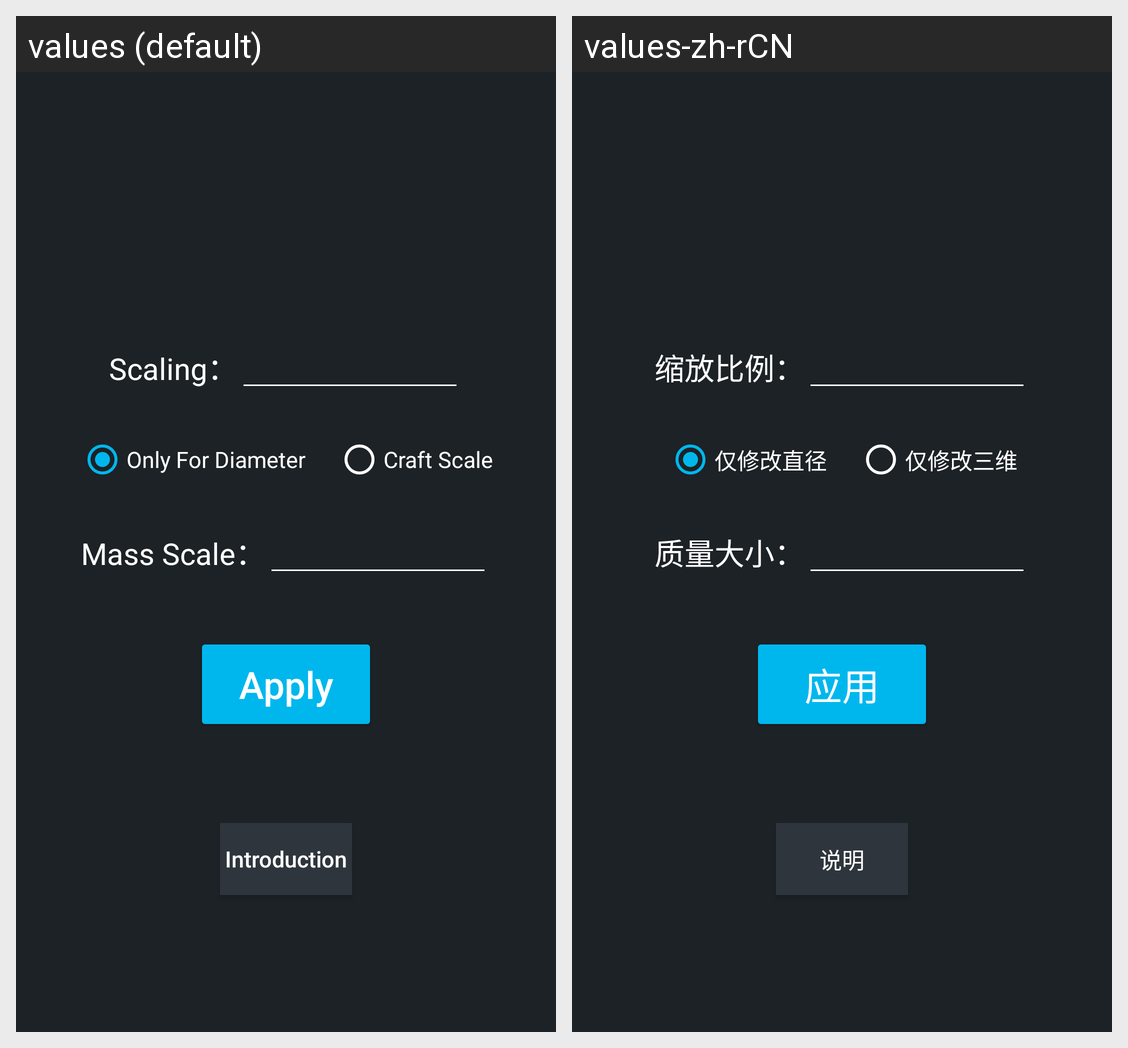

Strings drawn on this Android screen and how each of the app's shown locales translates them:
Android screen res/layout/fragment_craft_resize.xml rendered under 2 locales, left to right: values (default), values-zh-rCN. Device: Nexus 5 (rendered at 1080×1920; each locale shown at half size, 540×960, under a caption strip naming it); theme Theme.SR2_Toolkit.
Strings drawn on this screen, with the default value and each locale's value (text and hints the layout hard-codes, and strings that could not be matched under every locale, appear in the picture but are not listed):

craft_resize_label
  values: Scaling：
  values-zh-rCN: 缩放比例：

to_scale
  values: Only For Diameter
  values-zh-rCN: 仅修改直径

scale_label
  values: Craft Scale
  values-zh-rCN: 仅修改三维

mass_scale
  values: Mass Scale：
  values-zh-rCN: 质量大小：
